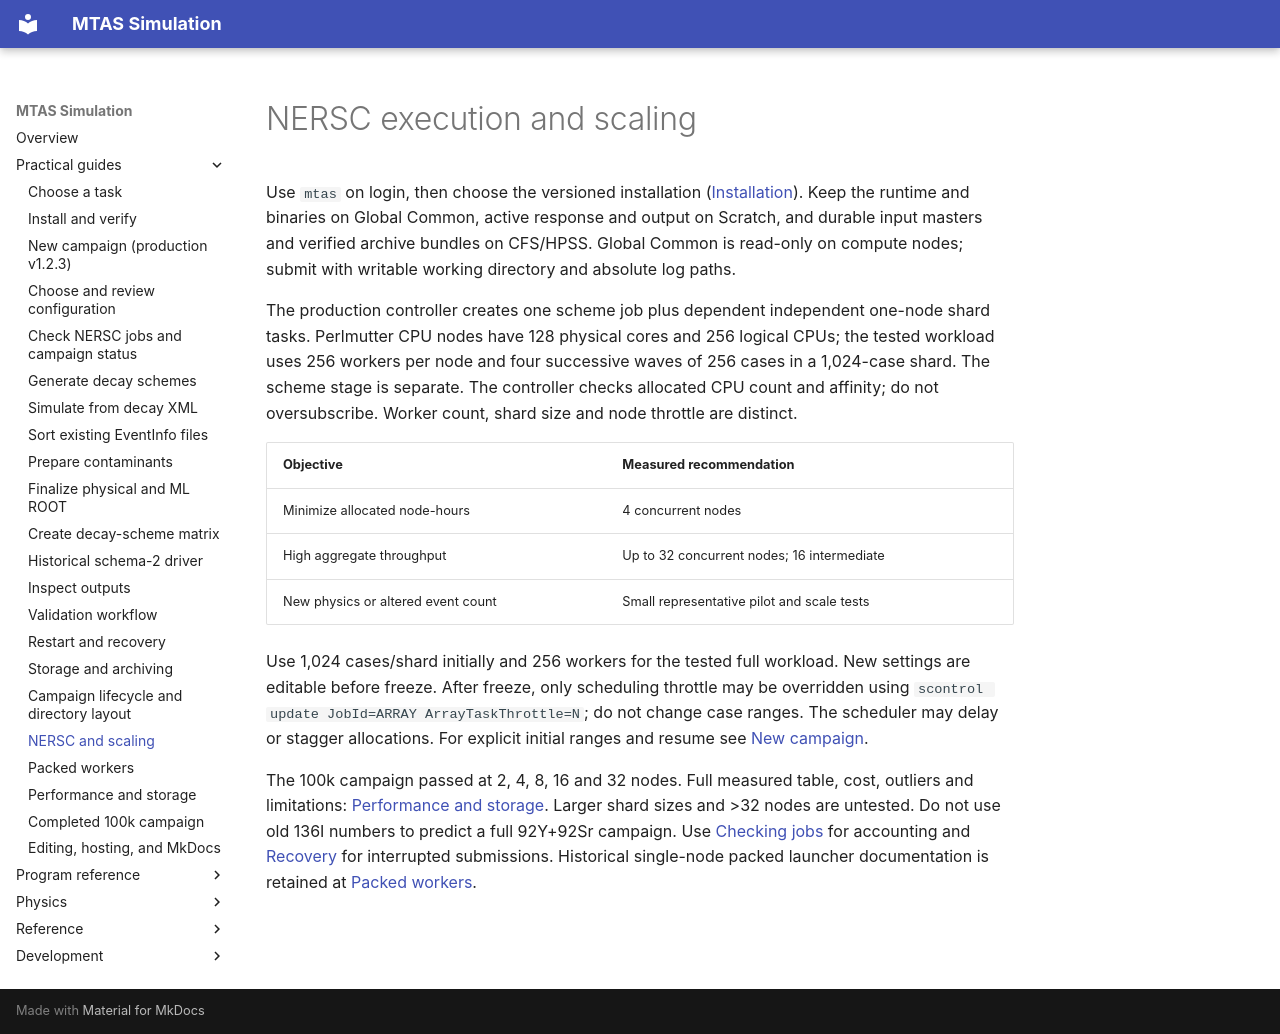

repository: Genesis-MTAS/simulationLibrary-manual · page: guides/NERSCAndScaling/index.html · generator: mkdocs

# NERSC execution and scaling

Use `mtas` on login, then choose the versioned installation ([Installation](Installation.md)). Keep the runtime and binaries on Global Common, active response and output on Scratch, and durable input masters and verified archive bundles on CFS/HPSS. Global Common is read-only on compute nodes; submit with writable working directory and absolute log paths.

The production controller creates one scheme job plus dependent independent one-node shard tasks. Perlmutter CPU nodes have 128 physical cores and 256 logical CPUs; the tested workload uses 256 workers per node and four successive waves of 256 cases in a 1,024-case shard. The scheme stage is separate. The controller checks allocated CPU count and affinity; do not oversubscribe. Worker count, shard size and node throttle are distinct.

| Objective | Measured recommendation |
|---|---|
| Minimize allocated node-hours | 4 concurrent nodes |
| High aggregate throughput | Up to 32 concurrent nodes; 16 intermediate |
| New physics or altered event count | Small representative pilot and scale tests |

Use 1,024 cases/shard initially and 256 workers for the tested full workload. New settings are editable before freeze. After freeze, only scheduling throttle may be overridden using `scontrol update JobId=ARRAY ArrayTaskThrottle=N`; do not change case ranges. The scheduler may delay or stagger allocations. For explicit initial ranges and resume see [New campaign](NewCampaign.md).

The 100k campaign passed at 2, 4, 8, 16 and 32 nodes. Full measured table, cost, outliers and limitations: [Performance and storage](PerformanceAndStorage.md). Larger shard sizes and >32 nodes are untested. Do not use old 136I numbers to predict a full 92Y+92Sr campaign. Use [Checking jobs](CheckingJobs.md) for accounting and [Recovery](Recovery.md) for interrupted submissions. Historical single-node packed launcher documentation is retained at [Packed workers](PackedWorkers.md).
